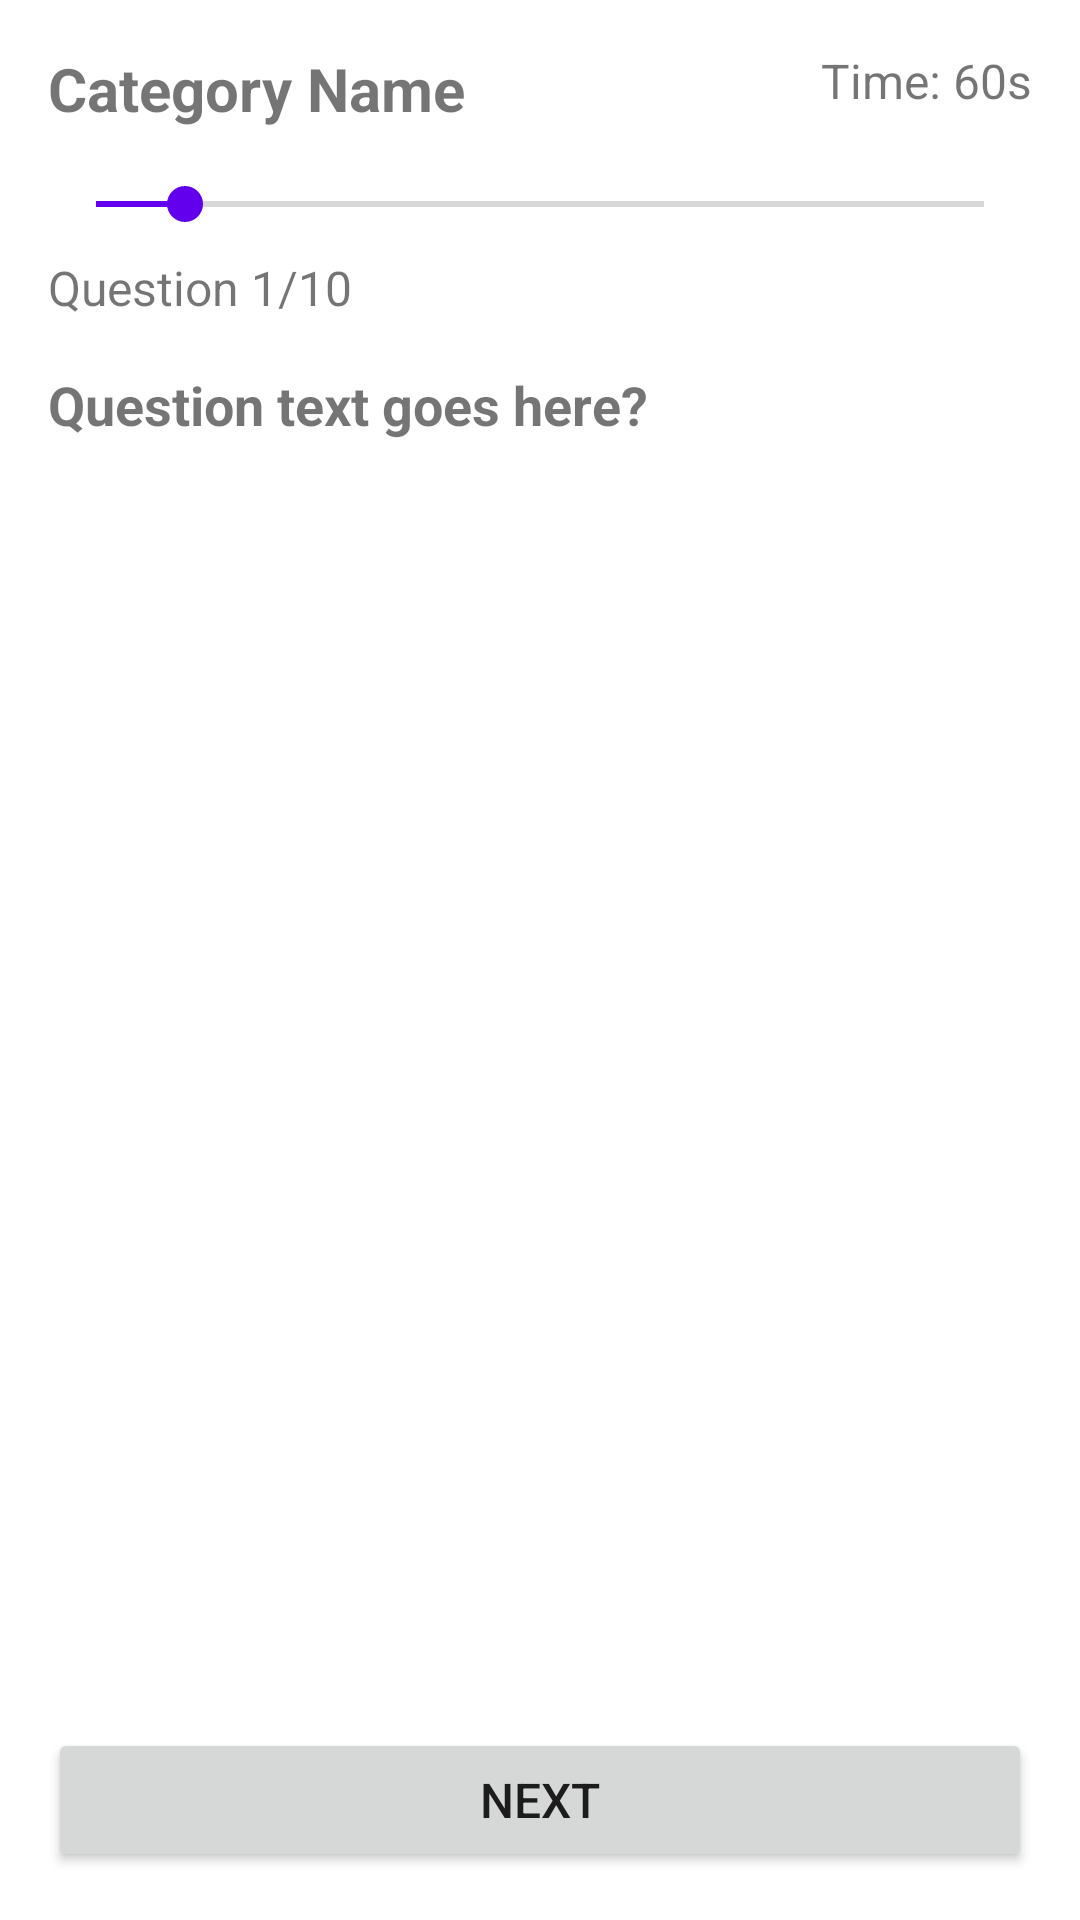

Reconstruct the res/layout file that produces this screen, plus the resources it refers to.
<!-- AndroidManifest.xml: application theme Theme.QuizGame -->
<!-- res/layout/activity_quiz.xml -->
<?xml version="1.0" encoding="utf-8"?>
<androidx.constraintlayout.widget.ConstraintLayout xmlns:android="http://schemas.android.com/apk/res/android"
    xmlns:app="http://schemas.android.com/apk/res-auto"
    xmlns:tools="http://schemas.android.com/tools"
    android:layout_width="match_parent"
    android:layout_height="match_parent"
    android:padding="16dp"
    tools:context=".QuizActivity">

    <TextView
        android:id="@+id/tvCategoryName"
        android:layout_width="wrap_content"
        android:layout_height="wrap_content"
        android:text="Category Name"
        android:textSize="20sp"
        android:textStyle="bold"
        app:layout_constraintTop_toTopOf="parent"
        app:layout_constraintStart_toStartOf="parent" />

    <TextView
        android:id="@+id/tvTimer"
        android:layout_width="wrap_content"
        android:layout_height="wrap_content"
        android:text="Time: 60s"
        android:textSize="16sp"
        app:layout_constraintTop_toTopOf="parent"
        app:layout_constraintEnd_toEndOf="parent" />

    <SeekBar
        android:id="@+id/seekBarProgress"
        android:layout_width="match_parent"
        android:layout_height="wrap_content"
        android:layout_marginTop="16dp"
        android:progress="1"
        android:max="10"
        android:progressTint="@color/purple_500"
        android:thumbTint="@color/purple_500"
        app:layout_constraintTop_toBottomOf="@id/tvCategoryName"
        app:layout_constraintStart_toStartOf="parent"
        app:layout_constraintEnd_toEndOf="parent" />

    <TextView
        android:id="@+id/tvQuestionNumber"
        android:layout_width="wrap_content"
        android:layout_height="wrap_content"
        android:text="Question 1/10"
        android:textSize="16sp"
        android:layout_marginTop="8dp"
        app:layout_constraintTop_toBottomOf="@id/seekBarProgress"
        app:layout_constraintStart_toStartOf="parent" />

    <ScrollView
        android:layout_width="match_parent"
        android:layout_height="0dp"
        android:layout_marginTop="16dp"
        android:layout_marginBottom="16dp"
        app:layout_constraintTop_toBottomOf="@id/tvQuestionNumber"
        app:layout_constraintBottom_toTopOf="@id/btnNext"
        app:layout_constraintStart_toStartOf="parent"
        app:layout_constraintEnd_toEndOf="parent">

        <LinearLayout
            android:layout_width="match_parent"
            android:layout_height="wrap_content"
            android:orientation="vertical">

            <TextView
                android:id="@+id/tvQuestion"
                android:layout_width="match_parent"
                android:layout_height="wrap_content"
                android:text="Question text goes here?"
                android:textSize="18sp"
                android:textStyle="bold"
                android:layout_marginBottom="16dp" />

            <RadioGroup
                android:id="@+id/radioGroupOptions"
                android:layout_width="match_parent"
                android:layout_height="wrap_content"
                android:orientation="vertical">

                

            </RadioGroup>
        </LinearLayout>
    </ScrollView>

    <Button
        android:id="@+id/btnNext"
        android:layout_width="match_parent"
        android:layout_height="wrap_content"
        android:text="Next"
        android:textSize="16sp"
        app:layout_constraintBottom_toBottomOf="parent"
        app:layout_constraintStart_toStartOf="parent"
        app:layout_constraintEnd_toEndOf="parent" />

</androidx.constraintlayout.widget.ConstraintLayout>
<!-- resources referenced by this layout -->
<resources>
  <color name="purple_500">#FF6200EE</color>
  <style name="Theme.QuizGame" parent="Theme.MaterialComponents.DayNight.DarkActionBar">
          
          <item name="colorPrimary">@color/purple_500</item>
          <item name="colorPrimaryVariant">@color/purple_700</item>
          <item name="colorOnPrimary">@color/white</item>
  
          
          <item name="colorSecondary">@color/teal_200</item>
          <item name="colorSecondaryVariant">@color/teal_700</item>
          <item name="colorOnSecondary">@color/black</item>
  
          
          <item name="android:statusBarColor">?attr/colorPrimaryVariant</item>
      </style>
  <color name="purple_700">#FF3700B3</color>
  <color name="white">#FFFFFFFF</color>
  <color name="teal_200">#FF03DAC5</color>
  <color name="teal_700">#FF018786</color>
  <color name="black">#FF000000</color>
</resources>
